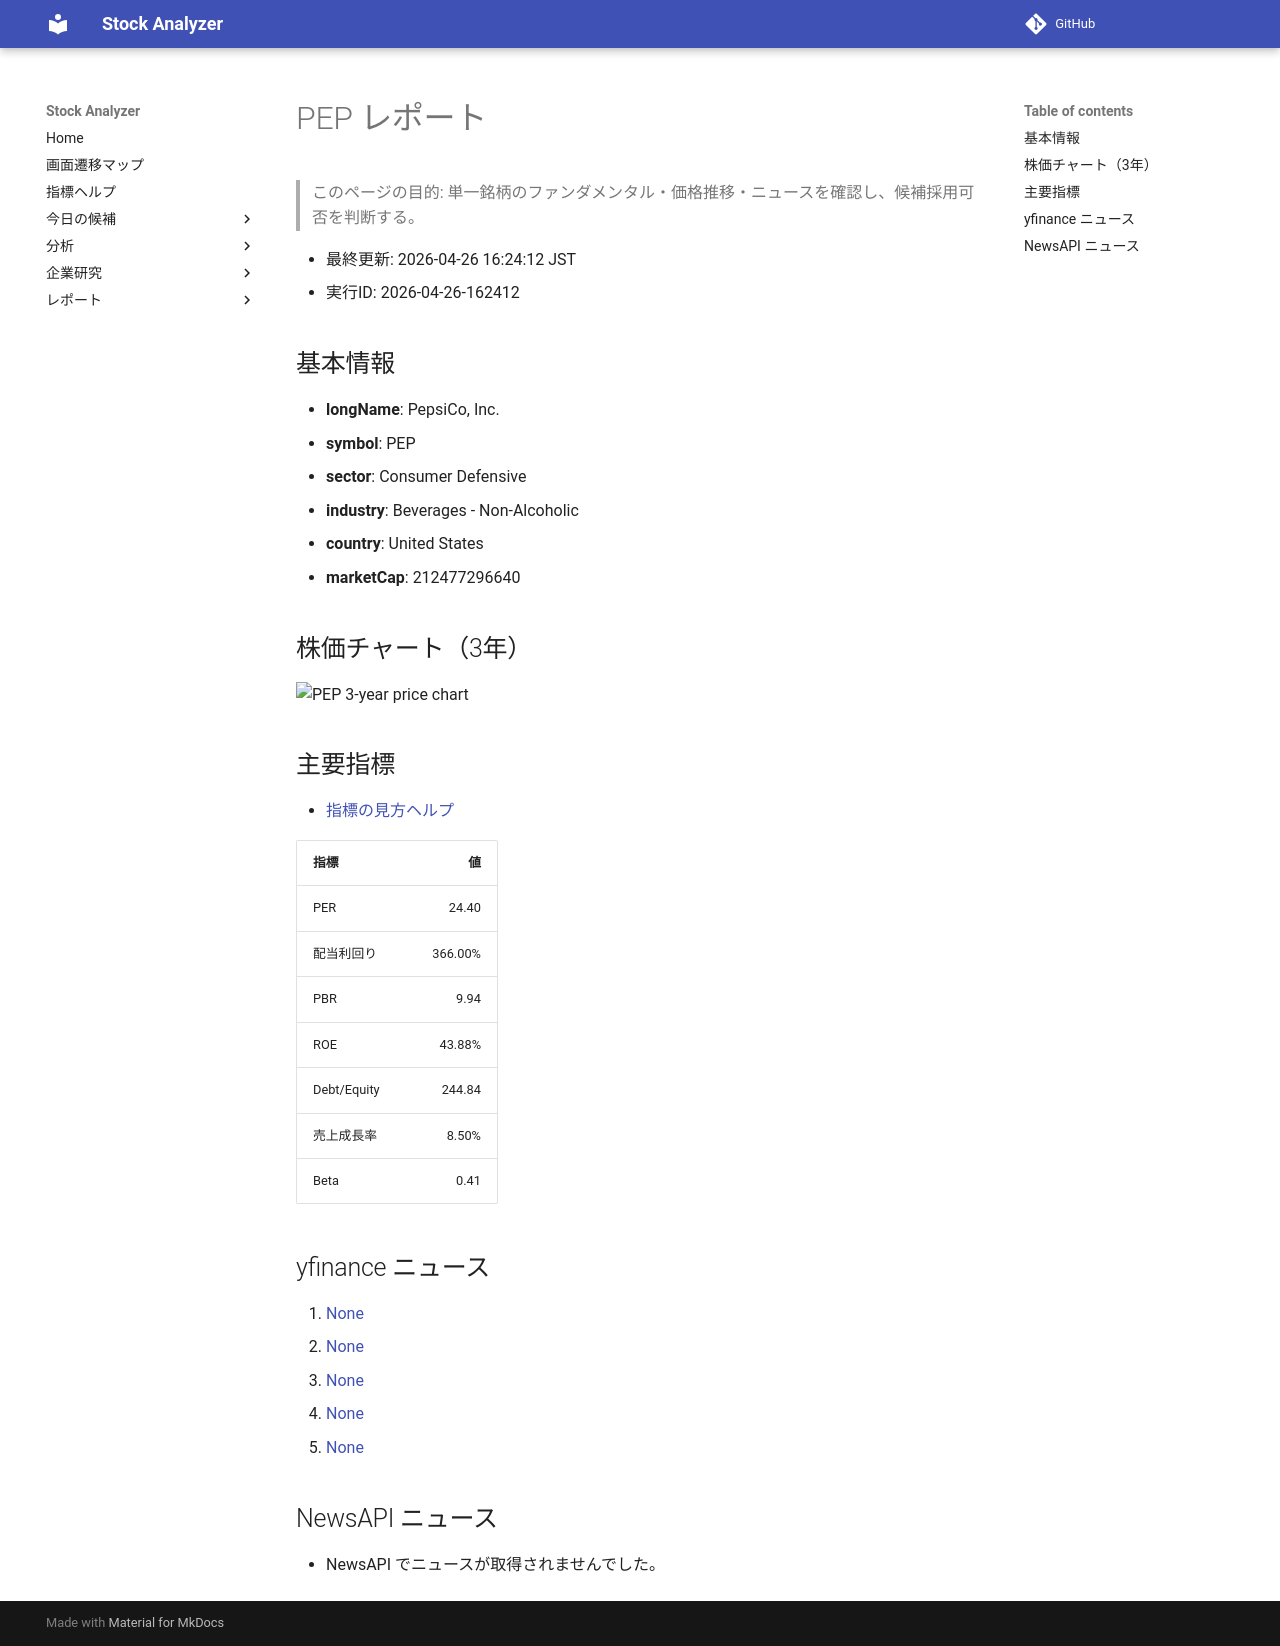

repository: Yumi-note/Making-APP · page: reports/2026-04-26/162412/PEP/index.html · generator: mkdocs

# PEP レポート

> このページの目的: 単一銘柄のファンダメンタル・価格推移・ニュースを確認し、候補採用可否を判断する。

- 最終更新: 2026-04-26 16:24:12 JST
- 実行ID: 2026-04-26-162412

## 基本情報

- **longName**: PepsiCo, Inc.
- **symbol**: PEP
- **sector**: Consumer Defensive
- **industry**: Beverages - Non-Alcoholic
- **country**: United States
- **marketCap**: 212477296640

## 株価チャート（3年）

![PEP 3-year price chart](PEP_3y.png)

## 主要指標

- [指標の見方ヘルプ](../../../../indicators.md)

| 指標 | 値 |
|---|---:|
| PER | 24.40 |
| 配当利回り | 366.00% |
| PBR | 9.94 |
| ROE | 43.88% |
| Debt/Equity | 244.84 |
| 売上成長率 | 8.50% |
| Beta | 0.41 |

## yfinance ニュース

1. [None](None)
2. [None](None)
3. [None](None)
4. [None](None)
5. [None](None)

## NewsAPI ニュース

- NewsAPI でニュースが取得されませんでした。
